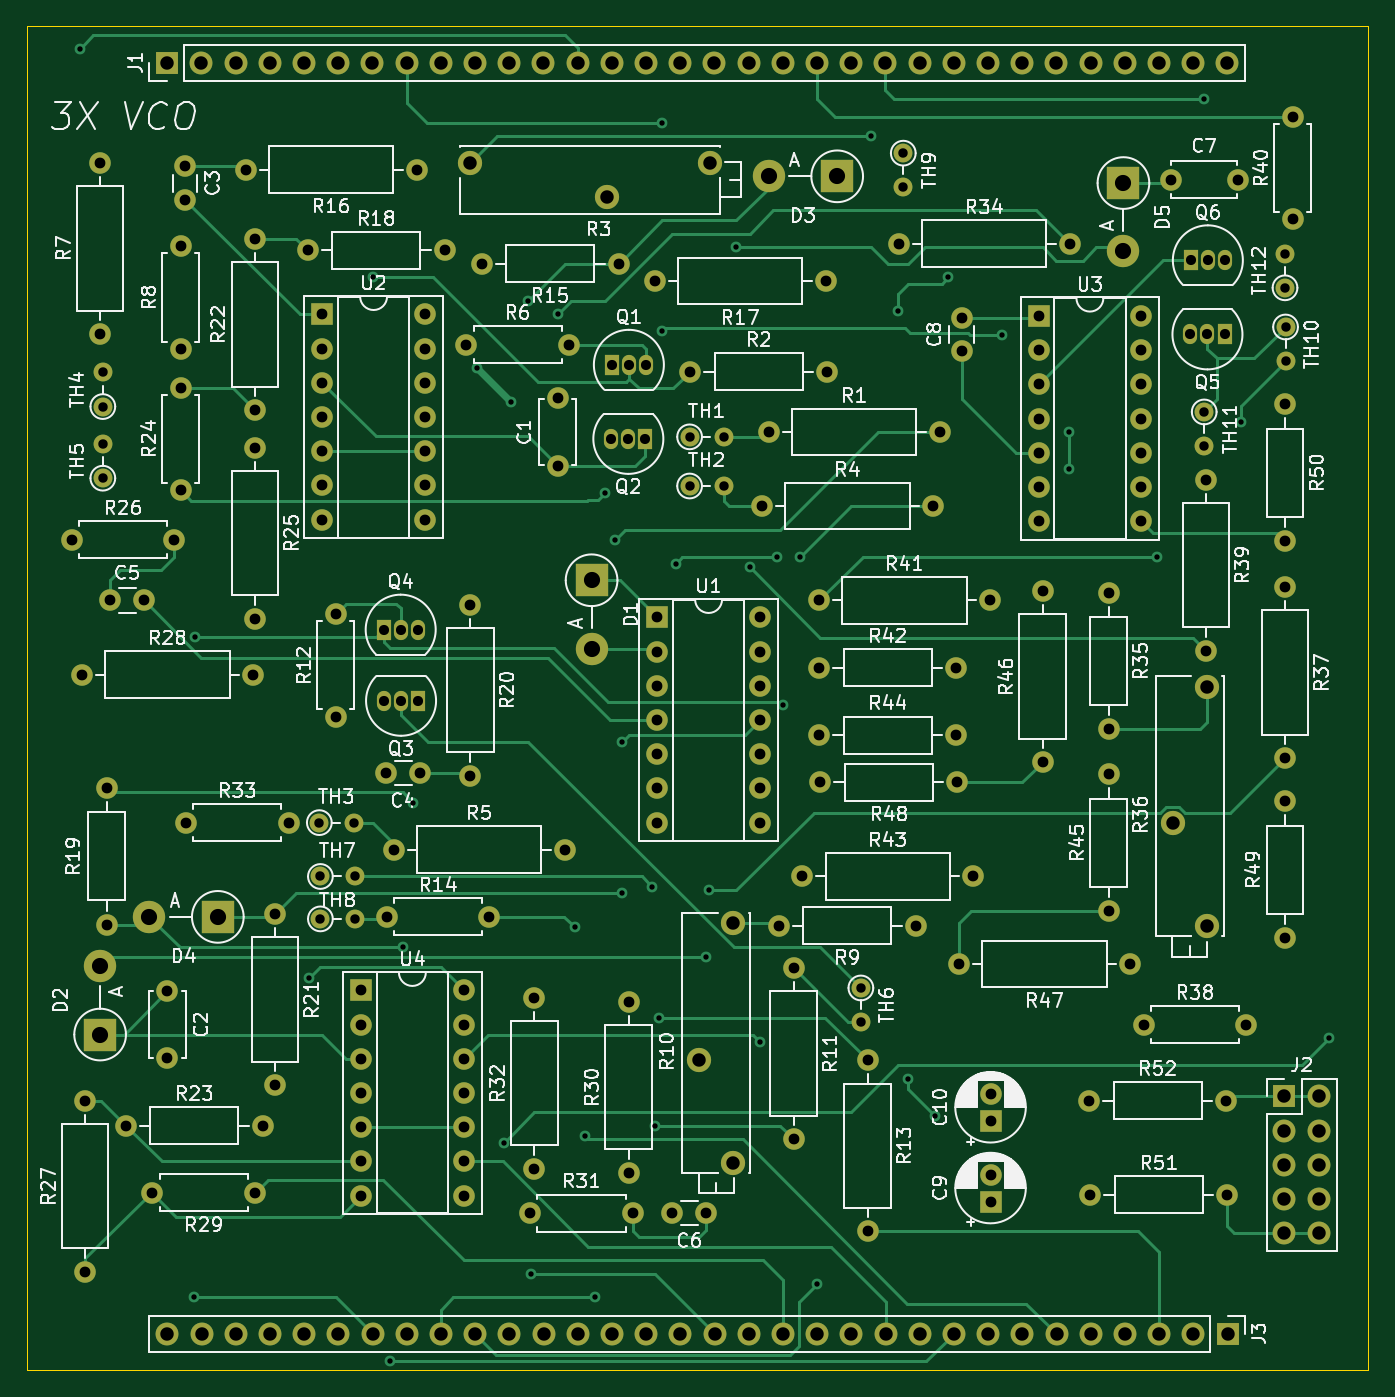
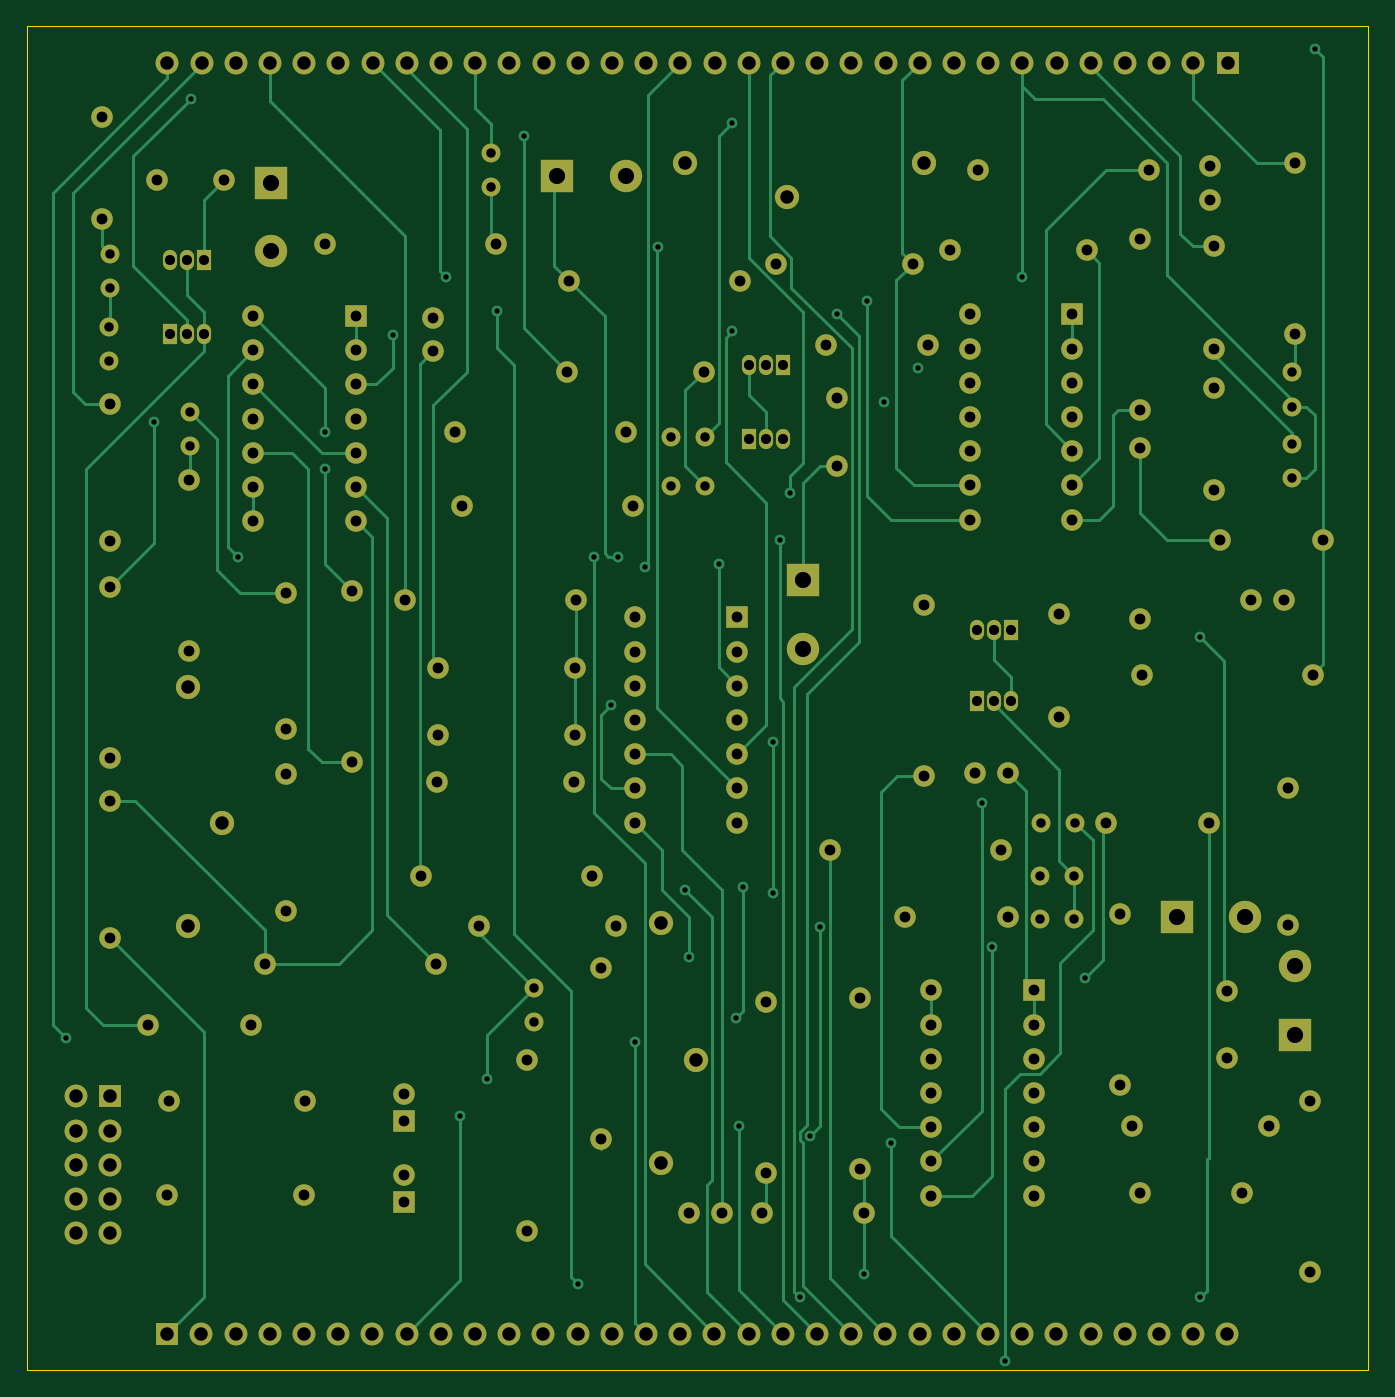
Circuit board: 11 layer files. Board 99.6 x 99.8 mm.
- bottom_copper: MAIN-B_Cu.gbl (41013 bytes)
- bottom_mask: MAIN-B_Mask.gbs (11135 bytes)
- paste: MAIN-B_Paste.gbp (447 bytes)
- bottom_silk: MAIN-B_Silkscreen.gbo (11145 bytes)
- outline: MAIN-Edge_Cuts.gm1 (681 bytes)
- top_copper: MAIN-F_Cu.gtl (39817 bytes)
- top_mask: MAIN-F_Mask.gts (11135 bytes)
- paste: MAIN-F_Paste.gtp (447 bytes)
- top_silk: MAIN-F_Silkscreen.gto (186890 bytes)
- drill: MAIN-NPTH.drl (269 bytes)
- drill: MAIN-PTH.drl (6639 bytes)

=== bottom_copper: MAIN-B_Cu.gbl (41013 bytes, source omitted) ===
=== bottom_mask: MAIN-B_Mask.gbs (11135 bytes, source omitted) ===
=== paste: MAIN-B_Paste.gbp ===
%TF.GenerationSoftware,KiCad,Pcbnew,9.0.0*%
%TF.CreationDate,2025-03-13T15:24:56+00:00*%
%TF.ProjectId,MAIN,4d41494e-2e6b-4696-9361-645f70636258,rev?*%
%TF.SameCoordinates,Original*%
%TF.FileFunction,Paste,Bot*%
%TF.FilePolarity,Positive*%
%FSLAX46Y46*%
G04 Gerber Fmt 4.6, Leading zero omitted, Abs format (unit mm)*
G04 Created by KiCad (PCBNEW 9.0.0) date 2025-03-13 15:24:56*
%MOMM*%
%LPD*%
G01*
G04 APERTURE LIST*
G04 APERTURE END LIST*
M02*

=== bottom_silk: MAIN-B_Silkscreen.gbo (11145 bytes, source omitted) ===
=== outline: MAIN-Edge_Cuts.gm1 ===
%TF.GenerationSoftware,KiCad,Pcbnew,9.0.0*%
%TF.CreationDate,2025-03-13T15:25:12+00:00*%
%TF.ProjectId,MAIN,4d41494e-2e6b-4696-9361-645f70636258,rev?*%
%TF.SameCoordinates,Original*%
%TF.FileFunction,Profile,NP*%
%FSLAX46Y46*%
G04 Gerber Fmt 4.6, Leading zero omitted, Abs format (unit mm)*
G04 Created by KiCad (PCBNEW 9.0.0) date 2025-03-13 15:25:12*
%MOMM*%
%LPD*%
G01*
G04 APERTURE LIST*
%TA.AperFunction,Profile*%
%ADD10C,0.050000*%
%TD*%
G04 APERTURE END LIST*
D10*
X326660000Y-68100000D02*
X227060000Y-68100000D01*
X326660000Y-167890000D02*
X326660000Y-68100000D01*
X227060000Y-68100000D02*
X227060000Y-167890000D01*
X227060000Y-167890000D02*
X326660000Y-167890000D01*
M02*

=== top_copper: MAIN-F_Cu.gtl (39817 bytes, source omitted) ===
=== top_mask: MAIN-F_Mask.gts (11135 bytes, source omitted) ===
=== paste: MAIN-F_Paste.gtp ===
%TF.GenerationSoftware,KiCad,Pcbnew,9.0.0*%
%TF.CreationDate,2025-03-13T15:24:53+00:00*%
%TF.ProjectId,MAIN,4d41494e-2e6b-4696-9361-645f70636258,rev?*%
%TF.SameCoordinates,Original*%
%TF.FileFunction,Paste,Top*%
%TF.FilePolarity,Positive*%
%FSLAX46Y46*%
G04 Gerber Fmt 4.6, Leading zero omitted, Abs format (unit mm)*
G04 Created by KiCad (PCBNEW 9.0.0) date 2025-03-13 15:24:53*
%MOMM*%
%LPD*%
G01*
G04 APERTURE LIST*
G04 APERTURE END LIST*
M02*

=== top_silk: MAIN-F_Silkscreen.gto (186890 bytes, source omitted) ===
=== drill: MAIN-NPTH.drl ===
M48
; DRILL file {KiCad 9.0.0} date 2025-03-13T15:25:21+0000
; FORMAT={-:-/ absolute / metric / decimal}
; #@! TF.CreationDate,2025-03-13T15:25:21+00:00
; #@! TF.GenerationSoftware,Kicad,Pcbnew,9.0.0
; #@! TF.FileFunction,NonPlated,1,4,NPTH
FMAT,2
METRIC
%
G90
G05
M30

=== drill: MAIN-PTH.drl (6639 bytes, source omitted) ===
